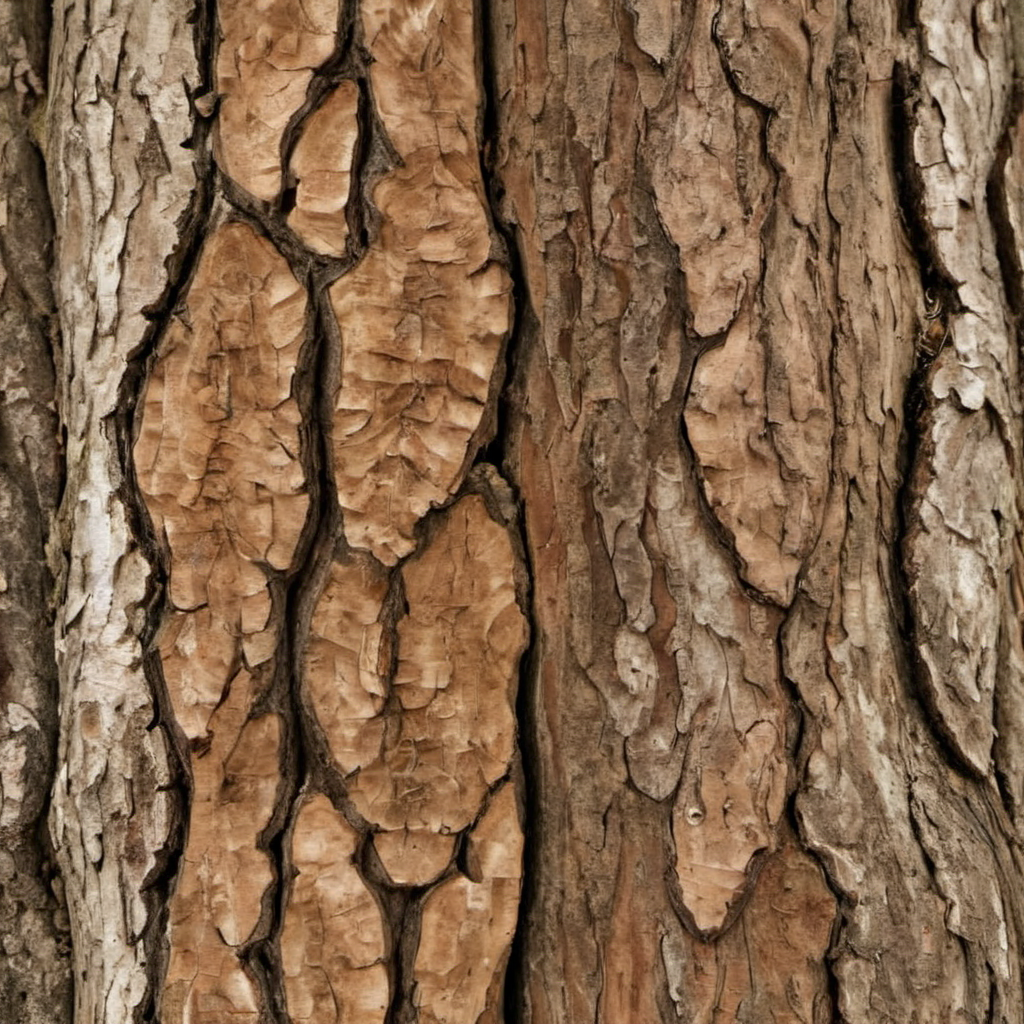
Generation parameters embedded in this image by AUTOMATIC1111 Stable Diffusion web UI or a fork of it (Forge, ...) (PNG 'parameters' text chunk):
walnut tree bark, photo, texture
Steps: 20, Sampler: DPM++ 2M SDE, Schedule type: Karras, CFG scale: 3, Seed: 280829967, Size: 1024x1024, Model hash: 9a057fe5f3, Model: suzannesXLMix_v80, Version: f2.0.1v1.10.1-previous-659-gc055f2d4, Module 1: t5_xxl_ablit_v2